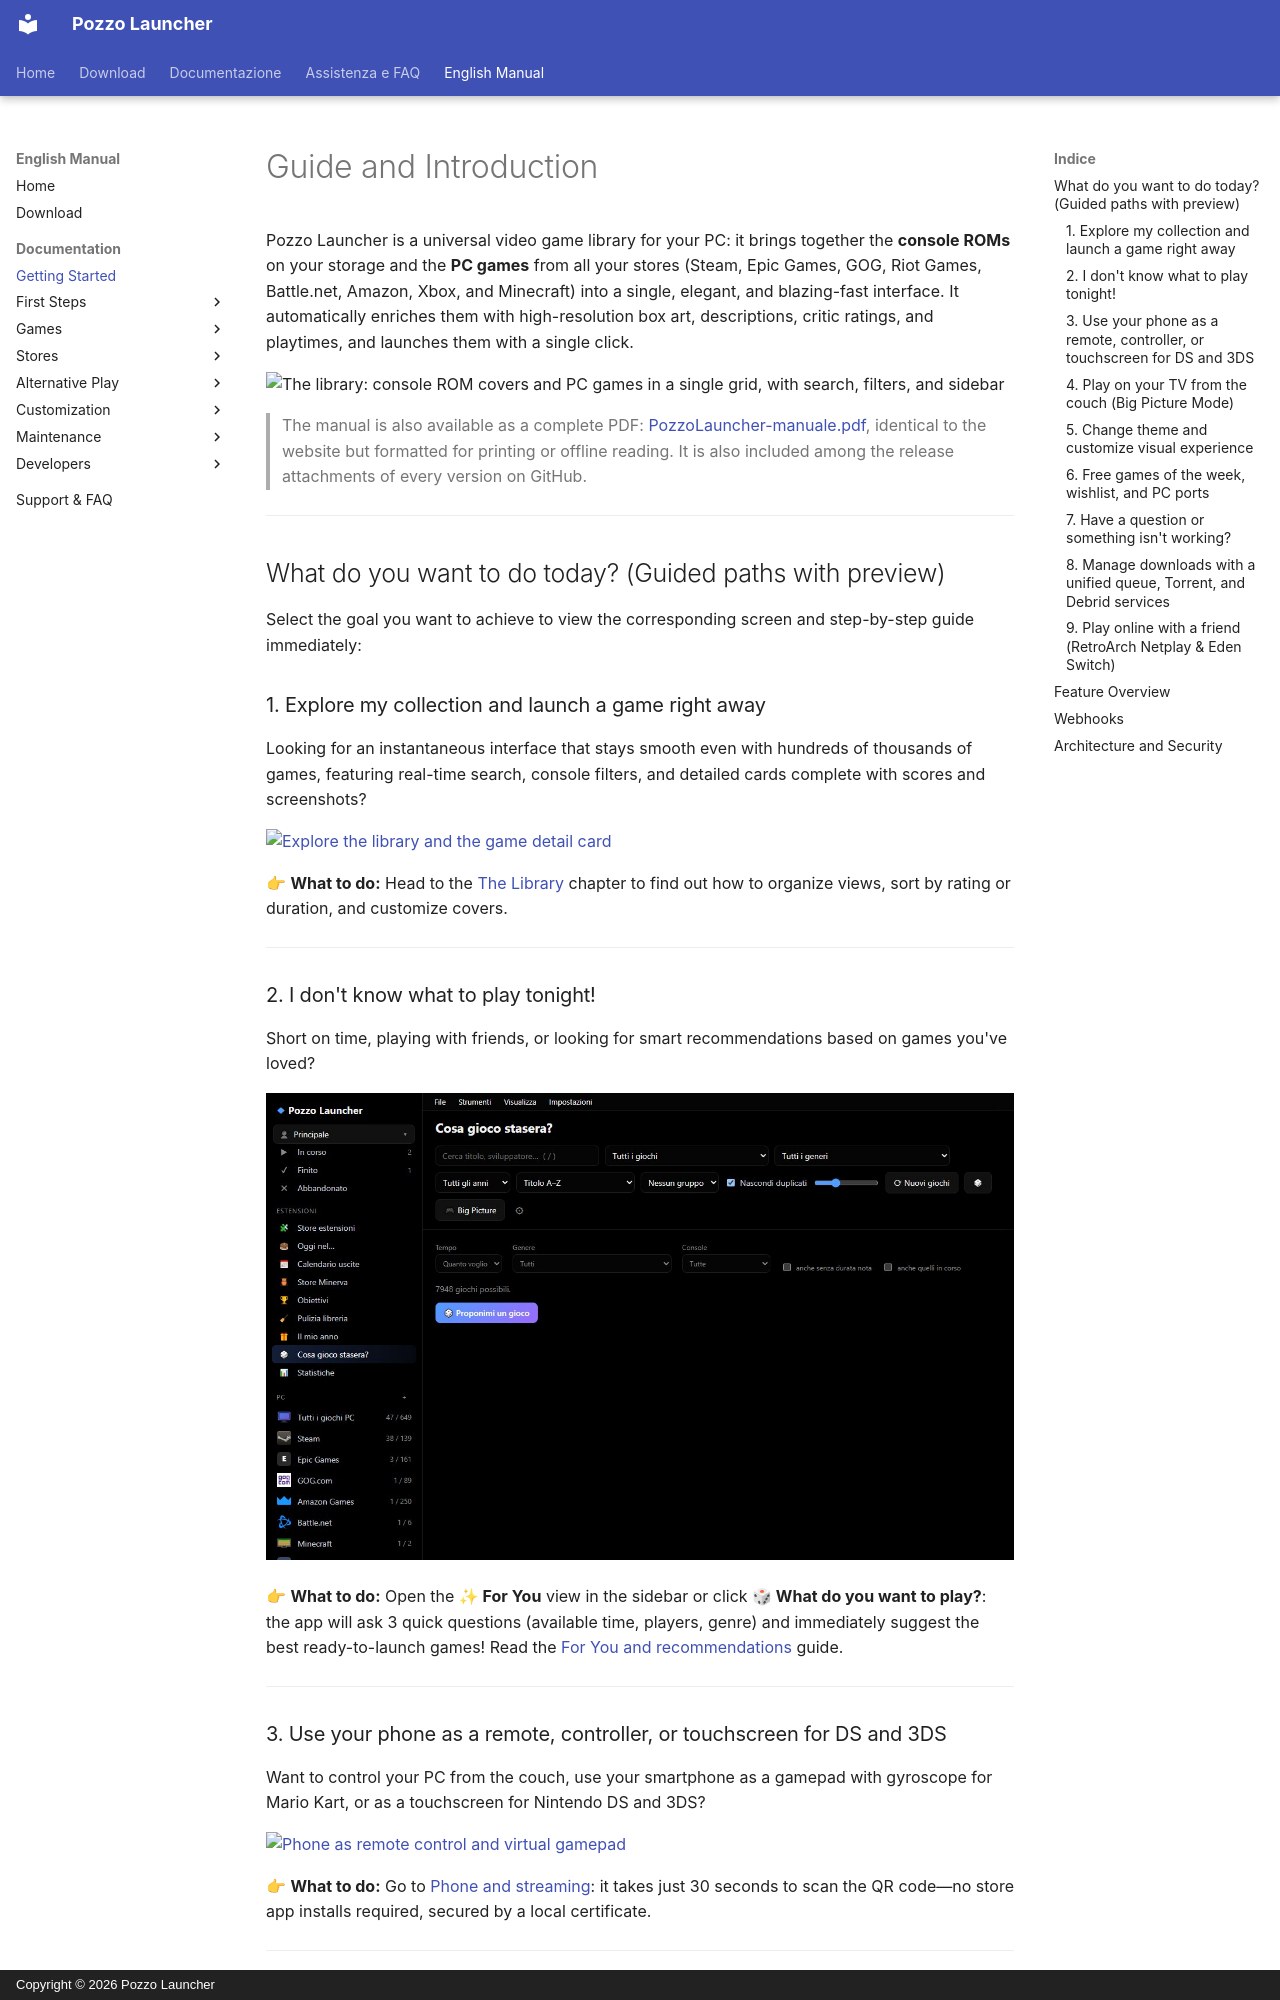

repository: erpaffo/Pozzo-Launcher · page: en/guida/index.html · generator: mkdocs · copyright: Copyright © 2026 Pozzo Launcher

# Guide and Introduction

Pozzo Launcher is a universal video game library for your PC: it brings together the **console ROMs** on your storage and the **PC games** from all your stores (Steam, Epic Games, GOG, Riot Games, Battle.net, Amazon, Xbox, and Minecraft) into a single, elegant, and blazing-fast interface. It automatically enriches them with high-resolution box art, descriptions, critic ratings, and playtimes, and launches them with a single click.

![The library: console ROM covers and PC games in a single grid, with search, filters, and sidebar](../images/libreria-griglia.jpg)

> The manual is also available as a complete PDF: [PozzoLauncher-manuale.pdf](../PozzoLauncher-manuale.pdf), identical to the website but formatted for printing or offline reading. It is also included among the release attachments of every version on GitHub.

---

## What do you want to do today? (Guided paths with preview)

Select the goal you want to achieve to view the corresponding screen and step-by-step guide immediately:

### 1. Explore my collection and launch a game right away
Looking for an instantaneous interface that stays smooth even with hundreds of thousands of games, featuring real-time search, console filters, and detailed cards complete with scores and screenshots?

[![Explore the library and the game detail card](../images/libreria-dettaglio.jpg)](libreria.md)

👉 **What to do:** Head to the [The Library](libreria.md) chapter to find out how to organize views, sort by rating or duration, and customize covers.

---

### 2. I don't know what to play tonight!
Short on time, playing with friends, or looking for smart recommendations based on games you've loved?

[![What are we playing tonight: smart recommendations and quick random pick](../images/stasera.jpg)](libreria.md#for-you-and-what-to-play)

👉 **What to do:** Open the **✨ For You** view in the sidebar or click **🎲 What do you want to play?**: the app will ask 3 quick questions (available time, players, genre) and immediately suggest the best ready-to-launch games! Read the [For You and recommendations](libreria.md#for-you-and-what-to-play) guide.

---

### 3. Use your phone as a remote, controller, or touchscreen for DS and 3DS
Want to control your PC from the couch, use your smartphone as a gamepad with gyroscope for Mario Kart, or as a touchscreen for Nintendo DS and 3DS?

[![Phone as remote control and virtual gamepad](../images/telefono.jpg)](telefono-streaming.md)

👉 **What to do:** Go to [Phone and streaming](telefono-streaming.md): it takes just 30 seconds to scan the QR code—no store app installs required, secured by a local certificate.

---

### 4. Play on your TV from the couch (Big Picture Mode)
Connected your PC to your living room TV and want to browse your library exclusively using a controller without touching a mouse or keyboard?

[![Big Picture: full-screen mode for TV and controller](../images/bigpicture.jpg)](bigpicture.md)

👉 **What to do:** Press `F11` to enter [Big Picture](bigpicture.md): a 10-foot interface with sound effects, D-pad navigation, and a customizable home screen.

---
